Image classification data set "train_test_data" (kmk9461/Interests_Portfolio on GitHub). Class labels (2): crochet stitches, knitting stitches.

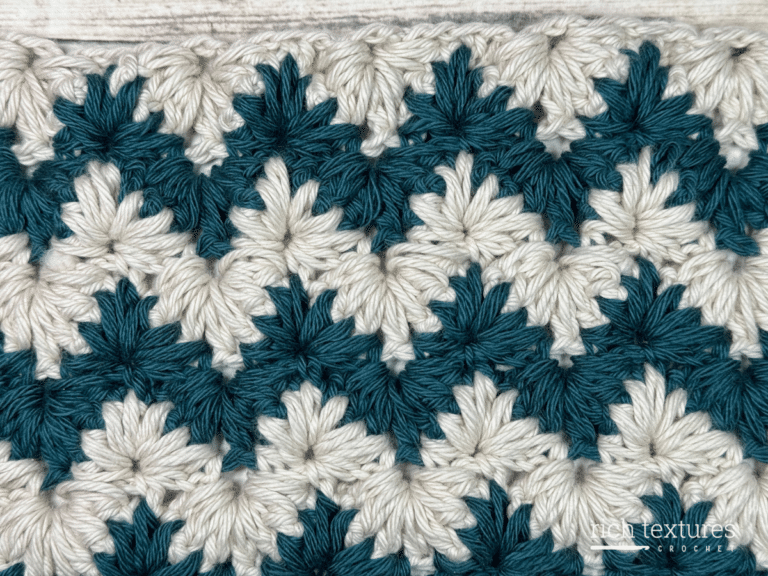
Label: crochet stitches

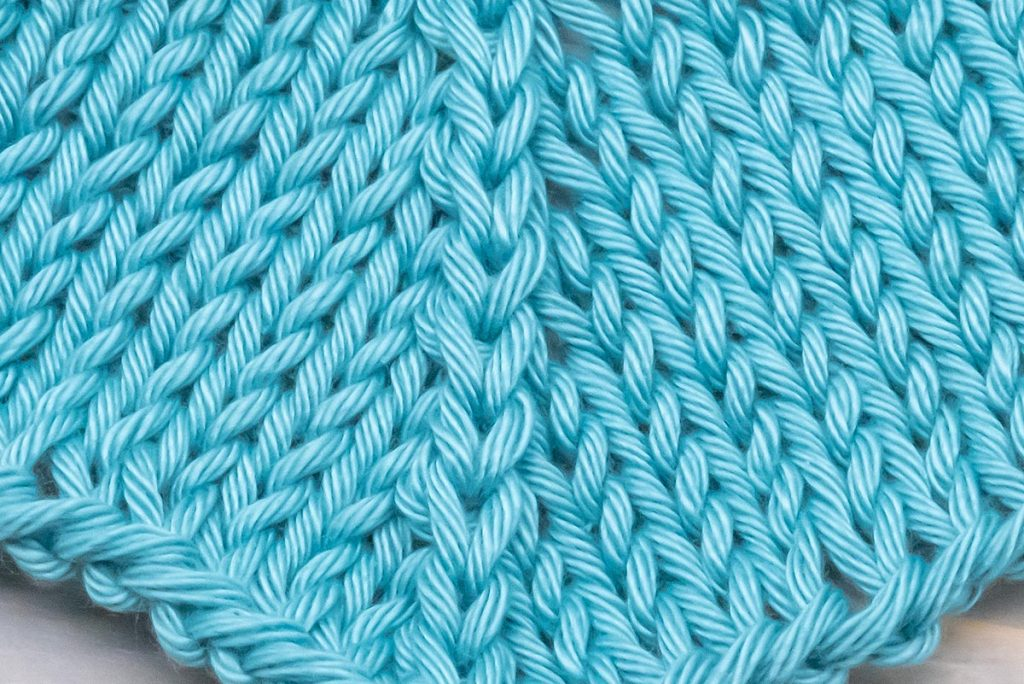
Label: knitting stitches

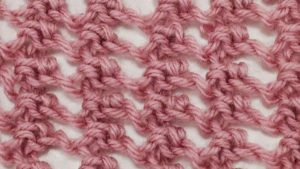
Label: knitting stitches

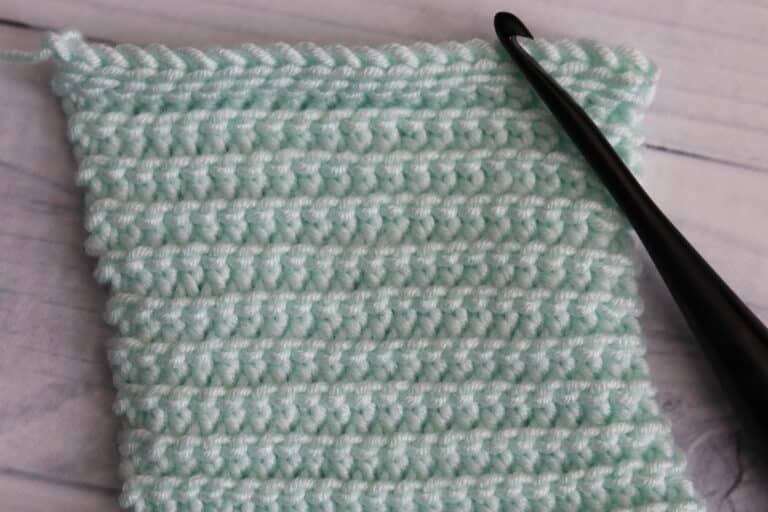
Label: crochet stitches

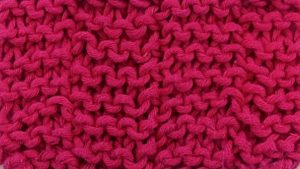
Label: knitting stitches

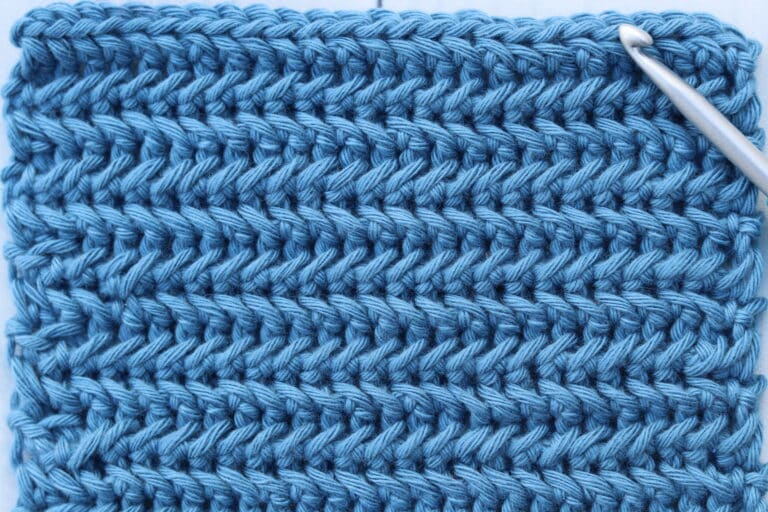
Label: crochet stitches
